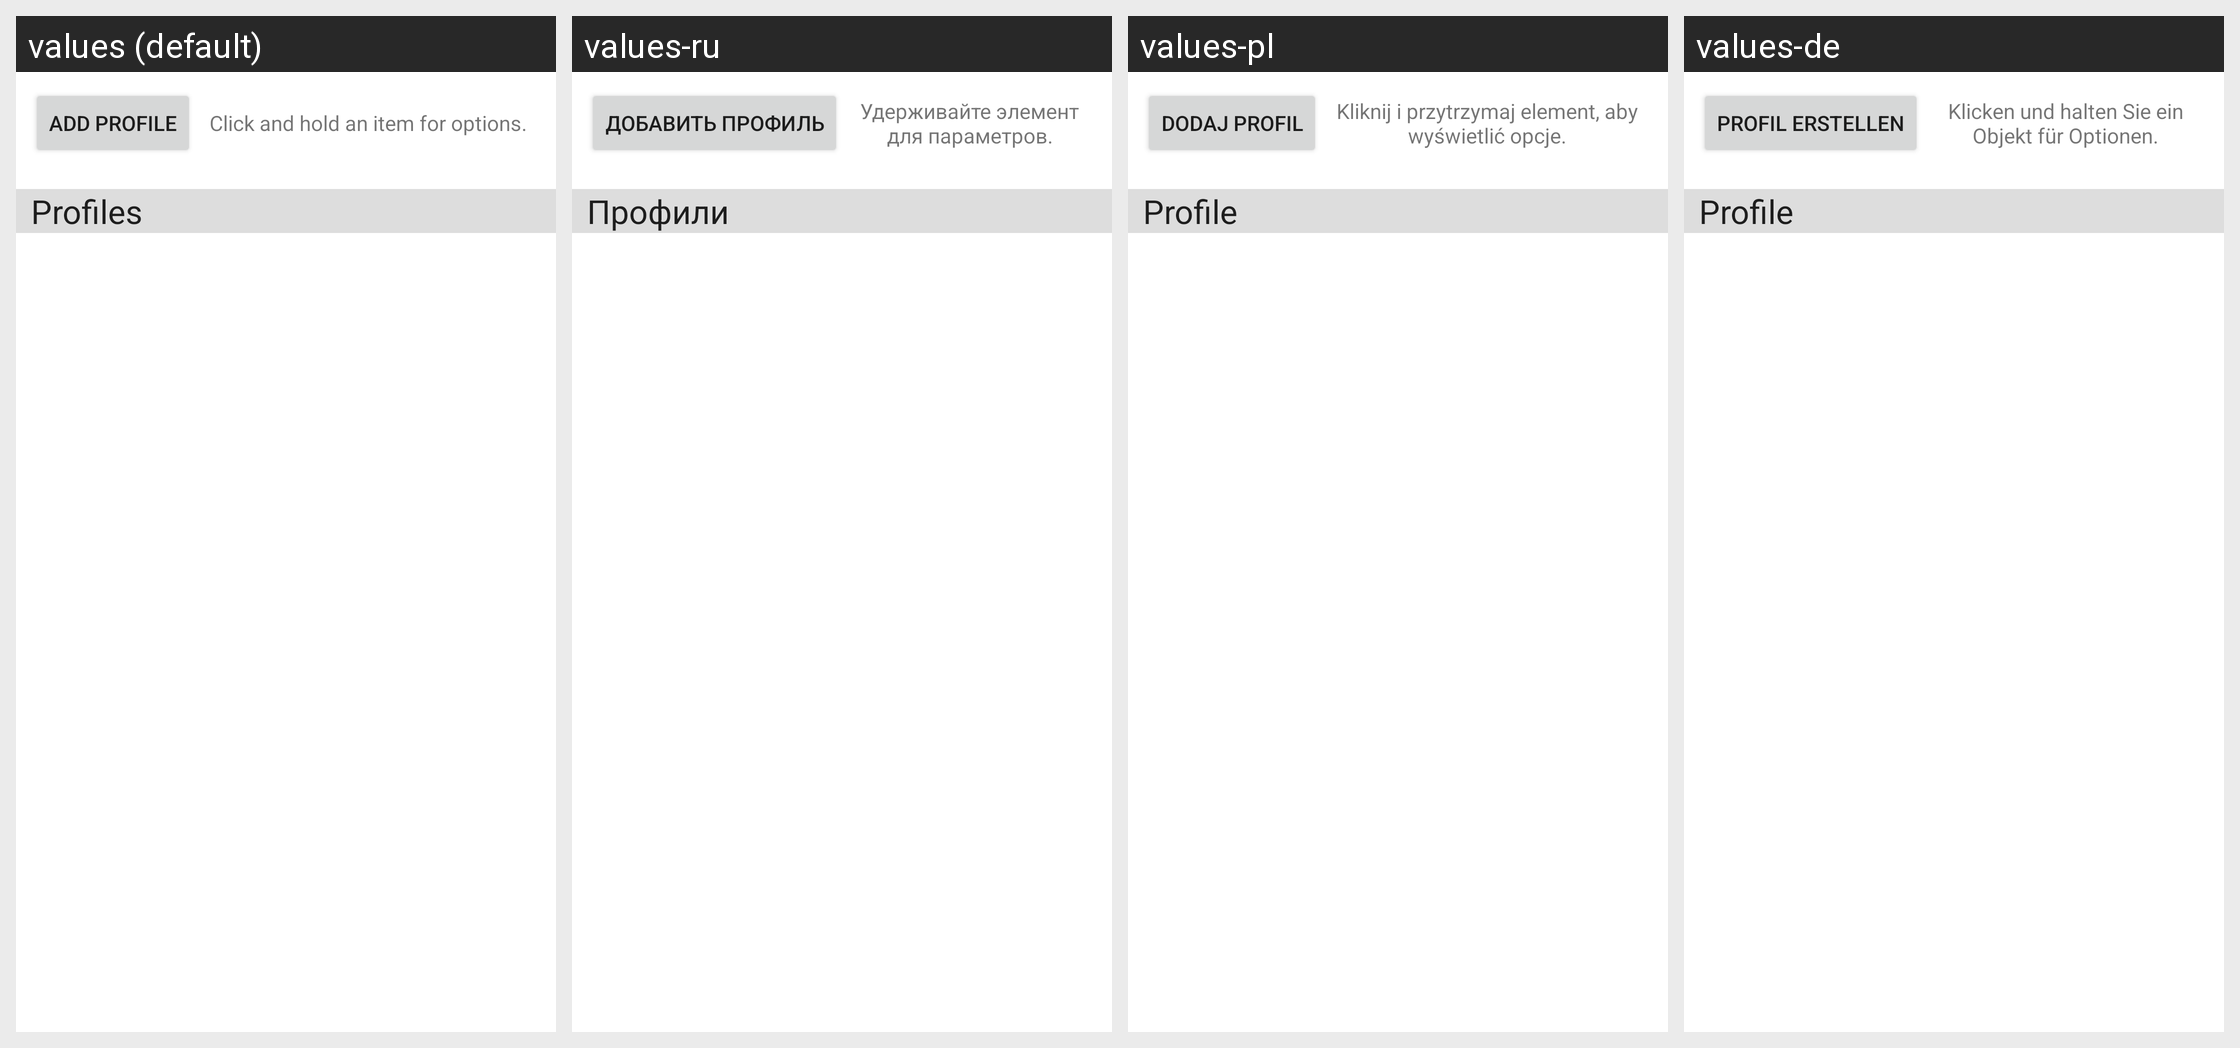

For this localized Android screen grid, give each drawn string resource with its value in every locale shown.
Android screen res/layout/main_profile_layout.xml rendered under 4 locales, left to right: values (default), values-ru, values-pl, values-de. Device: Nexus 5 (rendered at 1080×1920; each locale shown at half size, 540×960, under a caption strip naming it); theme Theme.MaterialComponents.DayNight.NoActionBar.
Other locales in the repository, not shown: values-es, values-fr, values-it, values-nl, values-ru-rRU, values-zh-rCN.
Strings drawn on this screen, with the default value and each locale's value (text and hints the layout hard-codes, and strings that could not be matched under every locale, appear in the picture but are not listed):

addProfile
  values: Add profile
  values-ru: Добавить профиль
  values-pl: Dodaj profil
  values-de: Profil erstellen

clickAndHoldForOptions
  values: Click and hold an item for options.
  values-ru: Удерживайте элемент для параметров.
  values-pl: Kliknij i przytrzymaj element, aby wyświetlić opcje.
  values-de: Klicken und halten Sie ein Objekt für Optionen.

profiles
  values: Profiles
  values-ru: Профили
  values-pl: Profile
  values-de: Profile
